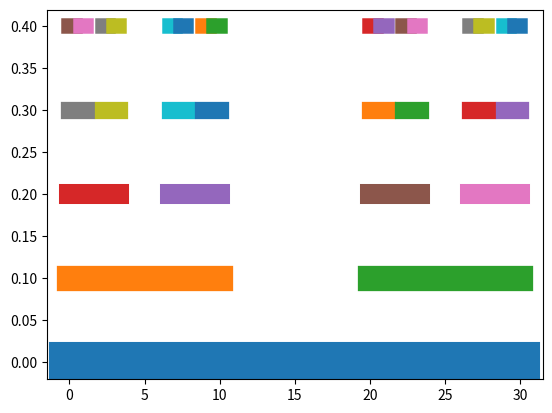

This figure's Python source:
"""
[redacted]
    This program is free software: you can redistribute it and/or modify
    it under the terms of the GNU General Public License as published by
    the Free Software Foundation, either version 3 of the License.
    This program is distributed in the hope that it will be useful,
    but WITHOUT ANY WARRANTY; without even the implied warranty of
    MERCHANTABILITY or FITNESS FOR A PARTICULAR PURPOSE.  See the
    GNU General Public License for more details.
    You should have received a copy of the GNU General Public License
    along with this program.  If not, see <http://www.gnu.org/licenses/>
"""
import numpy as np
import random
from matplotlib import pyplot as plt
import math


def cantor(p, q, s0, it):
    """
    s0 : length of the initial line
    it : number of iterations to print
    """

    def div(li, remove_randomly=False):
        lseq = (li[1] - li[0]) / q
        x0 = li[0]
        lines = []
        for j in range(q):
            lines.append([x0, x0 + lseq])
            x0 += lseq
        for j in range(p):
            if remove_randomly:
                lines.remove(random.choice(lines))
            else:
                lines.pop((q // 2) % len(lines))
        return lines

    lines = [np.array([s0])]
    for i in range(it):
        nlines = []
        for li in lines[-1]:
            nlines.extend(div(li))
        nlines = np.array(nlines)
        lines.append(nlines)

    for y0, nlines in enumerate(lines):
        x0, x1 = nlines[:, 0], nlines[:, 1]
        for st, end in zip(x0, x1):
            plt.plot([st, end], [y0 * 0.1, y0 * 0.1],
                     linewidth=20 / math.log(y0 + 2))
    plt.show()


if __name__ == "__main__":
    cod = 3
    s0 = [0, cod*10]  # initial state x0, x1
    cantor(1, cod, s0, 4)
